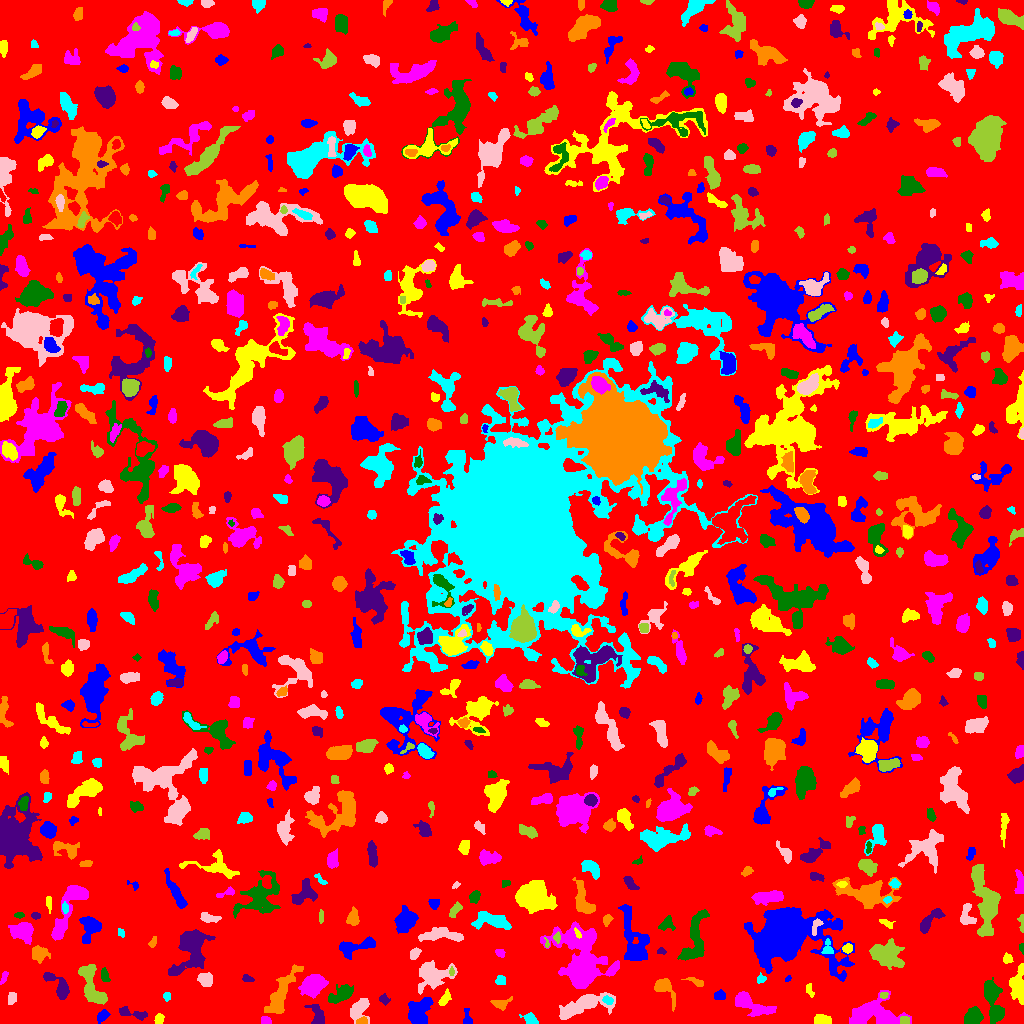

The data file committed next to this chart (first rows):
ID, X, Y, A, B, theta, total_flux, mu_max, mu_median, mu_mean, R_fwhm, R_e, R10, R90, x_start, x_end, y_start, y_end, area, greylevel
0, 511.3, 504.5, 299.7, 297.7, 0.742, 824193, 10.0, 1.0, 1.061, 31.89, 219.9, 80.94, 357.8, 0, 1023, 0, 1023, 776732, 1.061
1, 102.4, 7.699, 3.217, 2.193, 0.7316, 349.0, 7.0, 3.0, 2.815, 3.568, 3.338, 1.262, 5.293, 97, 110, 0, 14, 124, 5.815
2, 159, 4.208, 2.666, 2.038, 1.14, 154.0, 4.0, 2.0, 1.711, 4.184, 2.985, 0.9772, 4.478, 154, 164, 0, 10, 90, 4.711
3, 265.5, 2.453, 2.537, 1.802, -0.6409, 86.0, 3.0, 1.0, 1.089, 2.459, 2.394, 0.7979, 4.068, 261, 271, 0, 7, 79, 5.089
4, 996.9, 10.55, 3.179, 2.742, 0.8129, 314.0, 5.0, 2.0, 2.326, 4.107, 3.656, 1.382, 5.67, 991, 1003, 3, 17, 135, 6.326
5, 317.8, 7.261, 6.235, 2.962, -1.082, 310.0, 4.0, 1.0, 1.372, 4.886, 4.107, 1.493, 7.024, 304, 324, 0, 19, 226, 4.372
6, 361.8, 2.058, 2.814, 1.732, 0.2263, 243.0, 7.0, 3.0, 3.24, 3.09, 2.646, 0.9772, 4.184, 356, 367, 0, 7, 75, 8.24
7, 530.8, 3.847, 3.64, 2.28, -0.5152, 529.0, 9.0, 3.0, 3.861, 4.068, 3.385, 1.262, 5.528, 519, 538, 0, 11, 137, 5.861
8, 358.6, 14.38, 6.181, 4.136, 0.9301, 835.0, 7.0, 2.0, 2.702, 4.787, 5.585, 2.034, 8.722, 350, 369, 0, 25, 309, 4.702
9, 904.3, 3.466, 2.279, 1.988, -1.468, 103.0, 2.0, 2.0, 1.338, 4.478, 2.821, 1.262, 4.068, 900, 909, 0, 7, 77, 6.338
10, 40.91, 24.26, 12.9, 8.669, 1.189, 2966, 11.0, 3.0, 3.21, 5.89, 9.027, 3.141, 14.93, 14, 70, 0, 54, 924, 5.21
11, 467.2, 4.845, 4.921, 1.834, -1.47, 155.0, 4.0, 1.0, 1.435, 3.827, 2.821, 0.9772, 4.618, 463, 472, 0, 15, 108, 4.435
12, 823.2, 3.345, 4.235, 2.353, -0.1599, 797.0, 10.0, 5.0, 4.981, 5.412, 3.989, 1.596, 5.997, 814, 831, 0, 9, 160, 6.981
13, 871.5, 10.12, 12.85, 6.634, 0.02891, 3537, 14.0, 3.0, 3.939, 6.723, 8.538, 3.038, 14.38, 849, 911, 0, 33, 898, 5.939
14, 972.9, 7.907, 4.254, 3.494, 1.02, 613.0, 6.0, 2.0, 2.287, 5.944, 4.853, 1.871, 7.611, 964, 983, 0, 17, 268, 6.287
15, 134, 9.869, 8.67, 2.152, -0.206, 533.0, 7.0, 2.0, 2.706, 3.785, 4.406, 1.596, 6.956, 119, 147, 3, 17, 197, 4.706
16, 664.4, 35.19, 8.133, 3.761, -0.9651, 1286, 12.0, 4.0, 4.465, 4.951, 5.323, 1.954, 8.538, 654, 675, 12, 45, 288, 5.465
17, 607.5, 23.6, 2.778, 1.771, -0.3989, 121.0, 5.0, 1.0, 1.476, 1.871, 2.646, 0.7979, 4.37, 602, 613, 19, 28, 82, 6.476
18, 11.42, 24.92, 3.229, 2.008, 1.328, 190.0, 4.0, 2.0, 1.845, 4.442, 3.241, 1.128, 5.046, 8, 16, 19, 31, 103, 4.845
19, 91.5, 38.09, 12.55, 4.561, -1.185, 1512, 5.0, 3.0, 2.686, 9.608, 7.715, 3.09, 11.81, 78, 107, 19, 59, 563, 4.686
20, 209.8, 17.41, 6.571, 5.715, -0.1815, 1943, 9.0, 4.0, 3.729, 7.269, 7.269, 2.821, 11.21, 198, 225, 3, 29, 521, 5.729
21, 419.1, 12.04, 7.496, 4.354, 0.9754, 1248, 6.0, 2.0, 2.547, 8.74, 6.604, 2.706, 10.26, 408, 433, 0, 26, 490, 5.547
22, 444.8, 25.02, 4.206, 2.037, 1.038, 461.0, 7.0, 4.0, 3.63, 4.549, 3.613, 1.493, 5.585, 438, 451, 18, 35, 127, 5.63
23, 750.6, 18.97, 11.47, 4.05, -0.4327, 2243, 10.0, 4.0, 4.568, 8.292, 7.291, 2.821, 11.18, 735, 776, 7, 32, 491, 5.568
24, 342.1, 29.8, 6.763, 3.296, 0.5161, 1108, 9.0, 3.0, 3.462, 5.14, 5.412, 2.034, 8.885, 328, 353, 20, 39, 320, 5.463
25, 383.6, 24.26, 2.397, 1.722, -1.117, 90.0, 4.0, 1.0, 1.023, 2.821, 2.394, 0.7979, 3.909, 379, 390, 18, 30, 88, 4.023
26, 500, 19.85, 5.129, 2.866, 0.02805, 104.0, 2.0, 1.0, 0.6887, 5.585, 3.785, 1.262, 5.262, 490, 512, 13, 27, 151, 3.689
27, 166.8, 27.24, 2.297, 1.697, -1.566, 212.0, 7.0, 3.0, 3.365, 2.985, 2.523, 0.9772, 3.909, 163, 170, 22, 31, 63, 5.365
28, 582.6, 17.73, 14.35, 4.247, 0.292, 2381, 9.0, 3.0, 3.344, 7.674, 8.137, 3.141, 13.1, 559, 615, 4, 31, 712, 5.344
29, 883.6, 28.33, 2.056, 1.632, 0.08226, 132.0, 4.0, 3.0, 2.491, 3.742, 2.459, 0.9772, 3.613, 880, 888, 25, 31, 53, 7.491
30, 935.3, 55.84, 15.5, 11.35, -1.092, 56767, 92.0, 5.0, 13.53, 10.37, 12.51, 4.549, 25.92, 876, 974, 17, 131, 4197, 15.53
31, 719.6, 27.73, 2.524, 2.422, 0.9133, 134.0, 2.0, 1.0, 1.276, 5.232, 3.241, 1.382, 4.787, 714, 725, 24, 34, 105, 4.276
32, 809.4, 33.09, 3.754, 1.546, -1.106, 65.0, 2.0, 1.0, 0.7831, 4.406, 2.985, 0.9772, 4.146, 806, 814, 26, 40, 83, 3.783
33, 312.8, 38.27, 5.42, 4.016, 0.4914, 5398, 35.0, 9.0, 11.58, 6.129, 5.754, 2.257, 9.756, 298, 328, 25, 49, 466, 12.58
34, 990.9, 30.05, 8.183, 3.734, -1.34, 916.0, 7.0, 2.0, 2.155, 5.557, 5.232, 2.034, 8.903, 984, 1004, 0, 46, 425, 5.155
35, 247.1, 45.04, 2.826, 1.631, -0.2127, 191.0, 5.0, 2.0, 2.547, 3.385, 2.706, 0.9772, 4.146, 242, 254, 42, 49, 75, 5.547
36, 696, 41.75, 5.132, 1.617, -0.3732, 196.0, 3.0, 2.0, 1.867, 4.687, 3.432, 1.382, 5.171, 681, 703, 37, 46, 105, 4.867
37, 500.7, 42.79, 2.311, 2.046, 0.8577, 147.0, 4.0, 1.0, 1.581, 3.785, 2.585, 0.9772, 4.222, 495, 505, 39, 48, 93, 4.581
38, 205.5, 43.99, 3.279, 2.611, -0.7514, 454.0, 7.0, 2.0, 2.428, 4.146, 3.7, 1.382, 5.917, 197, 212, 37, 51, 187, 6.428
39, 451.5, 51.8, 2.185, 1.071, -0.0, 98.0, 5.0, 2.0, 2.227, 2.257, 1.954, 0.5642, 3.09, 449, 454, 48, 57, 44, 8.227
40, 716.9, 58.18, 8.484, 4.326, -0.04876, 1564, 9.0, 4.0, 4.0, 6.979, 6.103, 2.394, 9.608, 704, 738, 46, 67, 391, 6.0
41, 787.9, 44.41, 1.757, 1.059, 0.6614, 37.0, 2.0, 1.0, 1.028, 2.985, 1.693, 0.5642, 2.764, 785, 791, 42, 48, 36, 6.028
42, 1019, 36.74, 7.936, 3.104, -1.567, 1111, 8.0, 2.0, 2.784, 6.699, 5.323, 2.111, 8.556, 1009, 1023, 19, 60, 399, 5.784
43, 3.842, 46.31, 2.728, 1.199, 1.26, 120.0, 6.0, 1.0, 1.6, 2.459, 2.185, 0.7979, 3.656, 0, 8, 39, 52, 75, 4.6
44, 104.2, 47.5, 3.351, 1.678, -1.329, 214.0, 7.0, 2.0, 2.038, 2.326, 2.877, 0.9772, 4.652, 101, 110, 42, 56, 105, 5.038
45, 59.78, 35.73, 8.275, 3.443, -0.8509, 1276, 13.0, 3.0, 3.975, 4.618, 4.886, 1.871, 8.387, 43, 69, 24, 51, 321, 7.975
46, 281, 29.12, 15.35, 4.018, 1.098, 1821, 7.0, 3.0, 2.81, 7.653, 8.156, 3.038, 12.64, 264, 303, 10, 59, 648, 4.81
47, 761.3, 44.59, 2.298, 2.002, 0.6726, 201.0, 5.0, 3.0, 2.753, 3.523, 2.646, 1.128, 4.107, 757, 766, 40, 51, 73, 5.753
48, 431.9, 48.48, 9.04, 6.161, 0.2717, 1977, 9.0, 3.0, 3.108, 5.836, 7.506, 2.706, 12.42, 418, 457, 29, 63, 636, 5.108
49, 886.5, 68.99, 7.819, 5.665, -0.3863, 3745, 13.0, 5.0, 5.674, 9.009, 7.838, 3.141, 12.4, 869, 904, 54, 85, 660, 7.674
50, 523.7, 56.79, 5.612, 2.061, 0.568, 336.0, 4.0, 2.0, 1.787, 5.944, 4.068, 1.596, 6.408, 512, 534, 49, 63, 188, 4.787
51, 352.5, 76.37, 10.13, 3.386, 0.2154, 1227, 10.0, 2.0, 3.263, 4.951, 5.47, 2.034, 9.608, 339, 375, 64, 87, 376, 5.263
52, 1008, 64.63, 2.232, 2.059, 1.456, 149.0, 5.0, 1.0, 1.693, 2.706, 2.585, 0.9772, 4.334, 1003, 1013, 60, 71, 88, 4.693
53, 500.1, 70.53, 2.586, 1.921, -0.4845, 176.0, 5.0, 2.0, 2.378, 3.09, 2.821, 0.9772, 4.297, 495, 505, 66, 74, 74, 4.378
54, 694.4, 82.61, 14.68, 5.158, 1.352, 2059, 8.0, 3.0, 3.202, 8.974, 7.999, 3.038, 12.57, 677, 709, 63, 114, 643, 5.202
55, 660.9, 72.43, 2.144, 1.51, -0.093, 72.0, 3.0, 1.0, 1.309, 2.326, 2.111, 0.7979, 3.613, 657, 666, 69, 76, 55, 4.309
56, 39.04, 69.87, 3.961, 3.554, -0.3839, 609.0, 6.0, 2.0, 2.683, 5.997, 4.652, 1.871, 7.225, 32, 50, 60, 78, 227, 5.683
57, 827.5, 74.62, 3.921, 2.6, 1.549, 120.0, 2.0, 1.0, 1.017, 5.382, 3.09, 1.262, 4.983, 821, 833, 70, 85, 118, 6.017
58, 414.9, 70.2, 2.817, 1.947, 1.059, 307.0, 8.0, 3.0, 2.869, 3.478, 2.877, 1.128, 4.618, 410, 421, 64, 76, 107, 5.869
59, 546.8, 79.67, 2.559, 1.094, -1.363, 79.0, 6.0, 2.0, 2.026, 1.693, 1.693, 0.5642, 3.038, 544, 549, 76, 86, 39, 7.026
... 768 more rows
